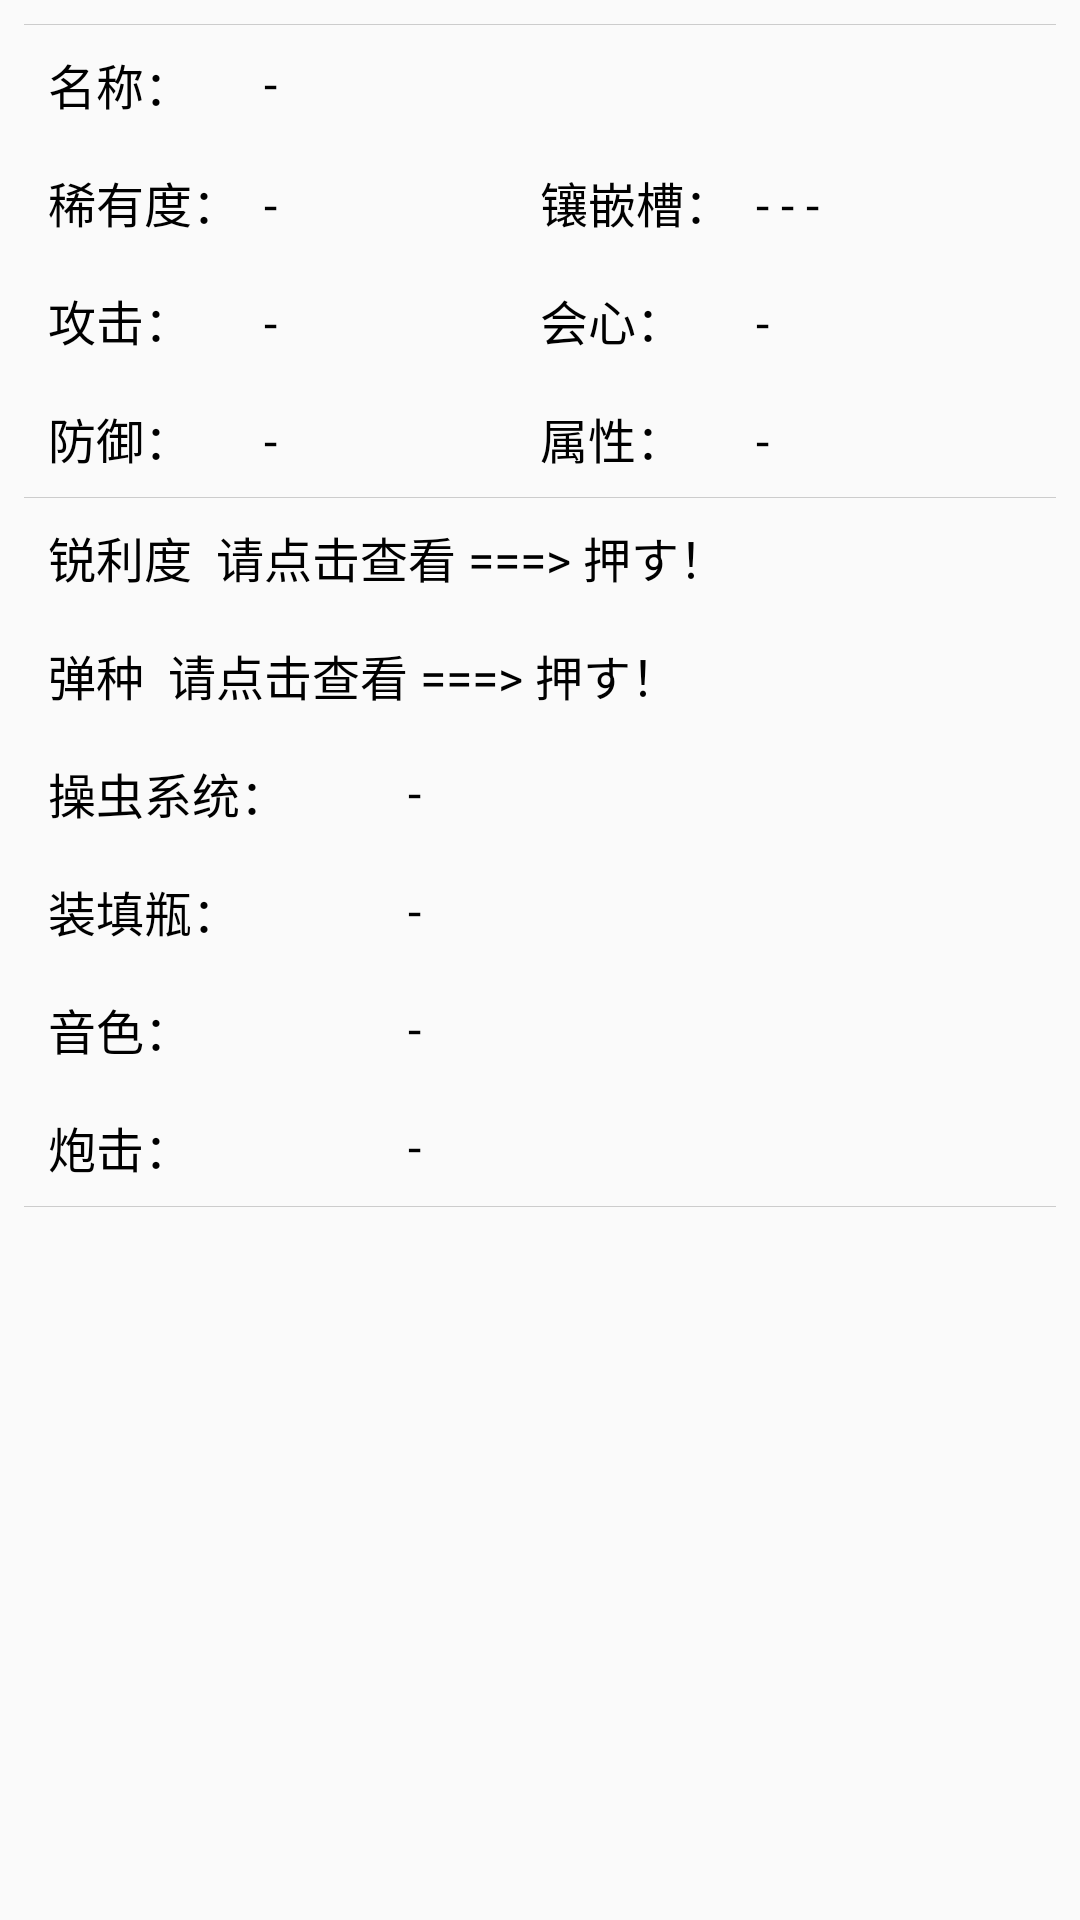

Produce the Android XML layout that renders to this screen, including the resource entries it uses.
<!-- AndroidManifest.xml: application theme AppTheme -->
<!-- res/layout/activity_buki.xml -->
<?xml version="1.0" encoding="utf-8"?>
<LinearLayout xmlns:android="http://schemas.android.com/apk/res/android"
    android:layout_width="match_parent"
    android:layout_height="match_parent"
    android:orientation="vertical"
    android:padding="8dp">

    <View
        android:layout_width="match_parent"
        android:layout_height="0.1dp"
        android:background="#cccccc" />

    <LinearLayout
        android:layout_width="match_parent"
        android:layout_height="wrap_content"
        android:gravity="center"
        android:orientation="horizontal"
        android:padding="8dp">

        <TextView
            android:layout_width="72dp"
            android:layout_height="wrap_content"
            android:text="名称："
            android:textColor="#000000"
            android:textSize="16sp" />

        <TextView
            android:id="@+id/tv_name"
            android:layout_width="0dp"
            android:layout_height="wrap_content"
            android:layout_weight="1"
            android:text="-"
            android:textColor="#000000"
            android:textSize="16sp" />
    </LinearLayout>

    <LinearLayout
        android:layout_width="match_parent"
        android:layout_height="wrap_content"
        android:gravity="center"
        android:orientation="horizontal"
        android:padding="8dp">

        <LinearLayout
            android:layout_width="0dp"
            android:layout_height="wrap_content"
            android:layout_weight="1">

            <TextView
                android:layout_width="72dp"
                android:layout_height="wrap_content"
                android:text="稀有度："
                android:textColor="#000000"
                android:textSize="16sp" />

            <TextView
                android:id="@+id/tv_rare"
                android:layout_width="0dp"
                android:layout_height="wrap_content"
                android:layout_weight="1"
                android:text="-"
                android:textColor="#000000"
                android:textSize="16sp" />
        </LinearLayout>

        <LinearLayout
            android:layout_width="0dp"
            android:layout_height="wrap_content"
            android:layout_weight="1">

            <TextView
                android:layout_width="72dp"
                android:layout_height="wrap_content"
                android:text="镶嵌槽："
                android:textColor="#000000"
                android:textSize="16sp" />

            <TextView
                android:id="@+id/tv_set"
                android:layout_width="0dp"
                android:layout_height="wrap_content"
                android:layout_weight="1"
                android:text="- - -"
                android:textColor="#000000"
                android:textSize="16sp" />
        </LinearLayout>

    </LinearLayout>

    <LinearLayout
        android:layout_width="match_parent"
        android:layout_height="wrap_content"
        android:gravity="center"
        android:orientation="horizontal"
        android:padding="8dp">

        <LinearLayout
            android:layout_width="0dp"
            android:layout_height="wrap_content"
            android:layout_weight="1">

            <TextView
                android:layout_width="72dp"
                android:layout_height="wrap_content"
                android:text="攻击："
                android:textColor="#000000"
                android:textSize="16sp" />

            <TextView
                android:id="@+id/tv_attack"
                android:layout_width="0dp"
                android:layout_height="wrap_content"
                android:layout_weight="1"
                android:text="-"
                android:textColor="#000000"
                android:textSize="16sp" />
        </LinearLayout>

        <LinearLayout
            android:layout_width="0dp"
            android:layout_height="wrap_content"
            android:layout_weight="1">

            <TextView
                android:layout_width="72dp"
                android:layout_height="wrap_content"
                android:text="会心："
                android:textColor="#000000"
                android:textSize="16sp" />

            <TextView
                android:id="@+id/tv_crit"
                android:layout_width="0dp"
                android:layout_height="wrap_content"
                android:layout_weight="1"
                android:text="-"
                android:textColor="#000000"
                android:textSize="16sp" />
        </LinearLayout>

    </LinearLayout>

    <LinearLayout
        android:layout_width="match_parent"
        android:layout_height="wrap_content"
        android:gravity="center"
        android:orientation="horizontal"
        android:padding="8dp">

        <LinearLayout
            android:layout_width="0dp"
            android:layout_height="wrap_content"
            android:layout_weight="1">

            <TextView
                android:layout_width="72dp"
                android:layout_height="wrap_content"
                android:text="防御："
                android:textColor="#000000"
                android:textSize="16sp" />

            <TextView
                android:id="@+id/tv_defense"
                android:layout_width="0dp"
                android:layout_height="wrap_content"
                android:layout_weight="1"
                android:text="-"
                android:textColor="#000000"
                android:textSize="16sp" />
        </LinearLayout>

        <LinearLayout
            android:layout_width="0dp"
            android:layout_height="wrap_content"
            android:layout_weight="1">

            <TextView
                android:layout_width="72dp"
                android:layout_height="wrap_content"
                android:text="属性："
                android:textColor="#000000"
                android:textSize="16sp" />

            <TextView
                android:id="@+id/tv_attr"
                android:layout_width="0dp"
                android:layout_height="wrap_content"
                android:layout_weight="1"
                android:text="-"
                android:textColor="#000000"
                android:textSize="16sp" />
        </LinearLayout>
    </LinearLayout>

    <LinearLayout
        android:layout_width="match_parent"
        android:layout_height="wrap_content"
        android:orientation="vertical">

        <View
            android:layout_width="match_parent"
            android:layout_height="0.1dp"
            android:background="#cccccc" />


        <TextView
            android:id="@+id/tv_sharpness"
            android:layout_width="match_parent"
            android:layout_height="wrap_content"
            android:clickable="true"
            android:padding="8dp"
            android:text="锐利度  请点击查看 ===> 押す！"
            android:textColor="#000000"
            android:textSize="16sp" />

        <TextView
            android:id="@+id/tv_bullet"
            android:layout_width="match_parent"
            android:layout_height="wrap_content"
            android:clickable="true"
            android:padding="8dp"
            android:text="弹种  请点击查看 ===> 押す！"
            android:textColor="#000000"
            android:textSize="16sp" />

        <LinearLayout
            android:id="@+id/ll_bug"
            android:layout_width="match_parent"
            android:layout_height="wrap_content"
            android:gravity="center"
            android:orientation="horizontal"
            android:padding="8dp">

            <TextView
                android:layout_width="120dp"
                android:layout_height="wrap_content"
                android:text="操虫系统："
                android:textColor="#000000"
                android:textSize="16sp" />

            <TextView
                android:id="@+id/tv_bug"
                android:layout_width="0dp"
                android:layout_height="wrap_content"
                android:layout_weight="1"
                android:text="-"
                android:textColor="#000000"
                android:textSize="16sp" />
        </LinearLayout>

        <LinearLayout
            android:id="@+id/ll_bottle"
            android:layout_width="match_parent"
            android:layout_height="wrap_content"
            android:gravity="center"
            android:orientation="horizontal"
            android:padding="8dp">

            <TextView
                android:layout_width="120dp"
                android:layout_height="wrap_content"
                android:text="装填瓶："
                android:textColor="#000000"
                android:textSize="16sp" />

            <TextView
                android:id="@+id/tv_bottle"
                android:layout_width="0dp"
                android:layout_height="wrap_content"
                android:layout_weight="1"
                android:text="-"
                android:textColor="#000000"
                android:textSize="16sp" />
        </LinearLayout>

        <LinearLayout
            android:id="@+id/ll_timbre"
            android:layout_width="match_parent"
            android:layout_height="wrap_content"
            android:gravity="center"
            android:orientation="horizontal"
            android:padding="8dp">

            <TextView
                android:layout_width="120dp"
                android:layout_height="wrap_content"
                android:text="音色："
                android:textColor="#000000"
                android:textSize="16sp" />

            <TextView
                android:id="@+id/tv_timbre"
                android:layout_width="0dp"
                android:layout_height="wrap_content"
                android:layout_weight="1"
                android:text="-"
                android:textColor="#000000"
                android:textSize="16sp" />
        </LinearLayout>

        <LinearLayout
            android:id="@+id/ll_shelling"
            android:layout_width="match_parent"
            android:layout_height="wrap_content"
            android:gravity="center"
            android:orientation="horizontal"
            android:padding="8dp">

            <TextView
                android:layout_width="120dp"
                android:layout_height="wrap_content"
                android:text="炮击："
                android:textColor="#000000"
                android:textSize="16sp" />

            <TextView
                android:id="@+id/tv_shelling"
                android:layout_width="0dp"
                android:layout_height="wrap_content"
                android:layout_weight="1"
                android:text="-"
                android:textColor="#000000"
                android:textSize="16sp" />
        </LinearLayout>


    </LinearLayout>

    <View
        android:layout_width="match_parent"
        android:layout_height="0.1dp"
        android:background="#cccccc" />

    <ListView
        android:id="@+id/listview"
        android:layout_width="match_parent"
        android:layout_height="match_parent" />

</LinearLayout>
<!-- resources referenced by this layout -->
<resources>
  <style name="AppTheme" parent="Theme.AppCompat.Light.DarkActionBar">
          
          <item name="colorPrimary">@color/colorPrimary</item>
          <item name="colorPrimaryDark">@color/colorPrimaryDark</item>
          <item name="colorAccent">@color/colorAccent</item>
          <item name="windowNoTitle">true</item>
          <item name="android:windowExitTransition">@android:transition/fade</item>
          <item name="android:windowEnterAnimation">@android:transition/fade</item>
          <item name="android:windowReenterTransition">@android:transition/fade</item>
      </style>
  <color name="colorPrimary">#008577</color>
  <color name="colorPrimaryDark">#00574B</color>
  <color name="colorAccent">#D81B60</color>
</resources>
